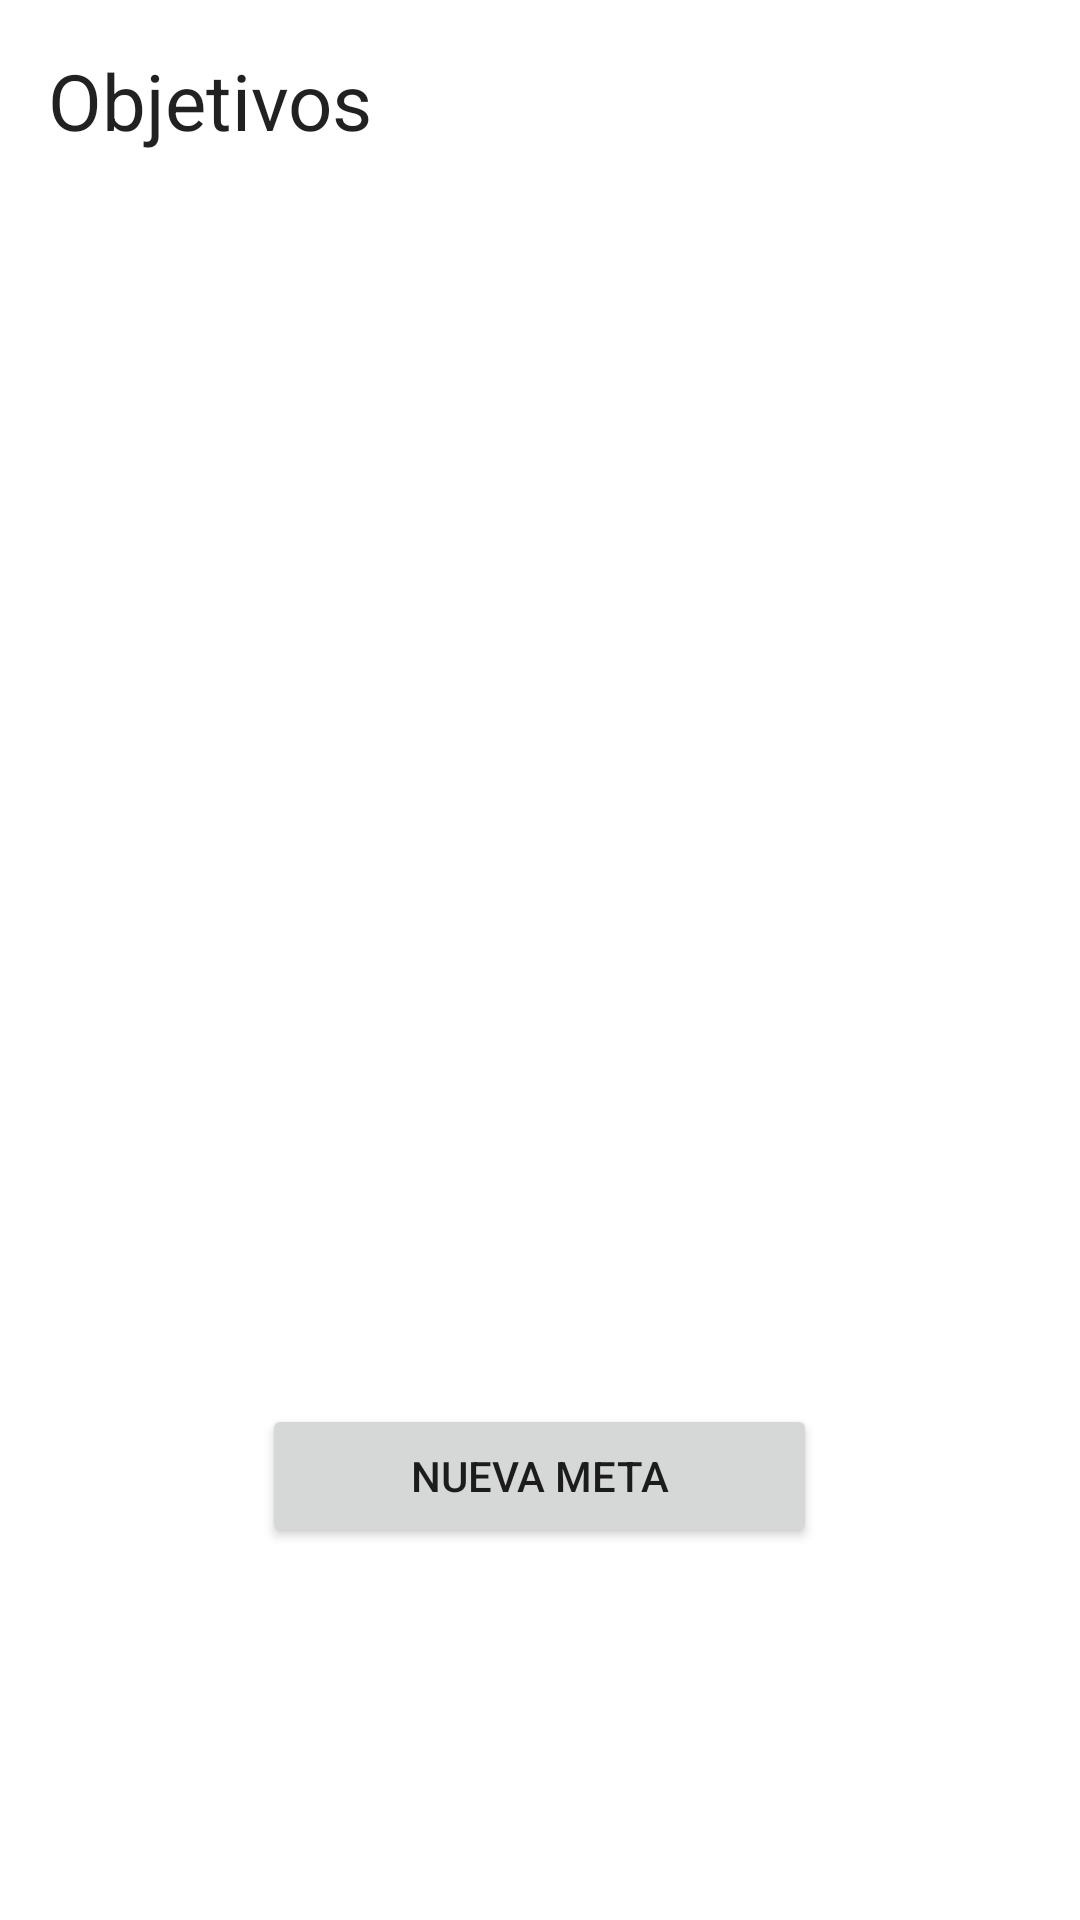

This screen was rendered from an Android layout file. Write that file and the resources it references.
<!-- AndroidManifest.xml: application theme Theme.SeguimientoDeGastos -->
<!-- res/layout/fragment_metas.xml -->
<?xml version="1.0" encoding="utf-8"?>
<LinearLayout xmlns:android="http://schemas.android.com/apk/res/android"
    xmlns:app="http://schemas.android.com/apk/res-auto"
    xmlns:tools="http://schemas.android.com/tools"
    android:layout_width="match_parent"
    android:layout_height="match_parent"
    android:orientation="vertical"
    android:padding="@dimen/margen"
    tools:context=".ui.MetasFragment">

    <TextView
        android:id="@+id/textView6"
        android:layout_width="match_parent"
        android:layout_height="wrap_content"
        android:text="Objetivos"
        android:textAppearance="@style/TextAppearance.AppCompat.Body1"
        android:textSize="26sp" />

    <ScrollView
        android:id="@+id/listaMetasScroll"
        android:layout_width="match_parent"
        android:layout_height="417dp"
        android:orientation="vertical">

        <LinearLayout
            android:layout_width="match_parent"
            android:layout_height="wrap_content"
            android:layout_gravity="center_horizontal"
            android:orientation="vertical">

            <androidx.recyclerview.widget.RecyclerView
                android:id="@+id/metasRecyclerView"
                android:layout_width="match_parent"
                android:layout_height="wrap_content"
                android:layout_gravity="center"
                android:layout_margin="@dimen/MargenPeq"
                android:layout_weight="1">

            </androidx.recyclerview.widget.RecyclerView>
        </LinearLayout>
    </ScrollView>

    <Button
        android:id="@+id/agregarMetaButton"
        android:layout_width="185dp"
        android:layout_height="wrap_content"
        android:layout_gravity="center"
        android:gravity="center"
        android:text="@string/agregarMButton" />

</LinearLayout>
<!-- resources referenced by this layout -->
<resources>
  <dimen name="MargenPeq">5dp</dimen>
  <dimen name="margen">16dp</dimen>
  <string name="agregarMButton">Nueva meta</string>
  <style name="Theme.SeguimientoDeGastos" parent="Theme.MaterialComponents.DayNight.DarkActionBar">
          
          <item name="colorPrimary">@color/color3</item>
          <item name="colorPrimaryVariant">@color/color3</item>
          <item name="colorOnPrimary">@color/white</item>
          
          <item name="colorSecondary">@color/color2</item>
          <item name="colorSecondaryVariant">@color/color2</item>
          <item name="colorOnSecondary">@color/black</item>
          
          <item name="android:statusBarColor" tools:targetApi="21">?attr/colorPrimaryVariant</item>
          
      </style>
  <color name="color3">#023047</color>
  <color name="white">#FFFFFFFF</color>
  <color name="color2">#219EBC</color>
  <color name="black">#FF000000</color>
</resources>
